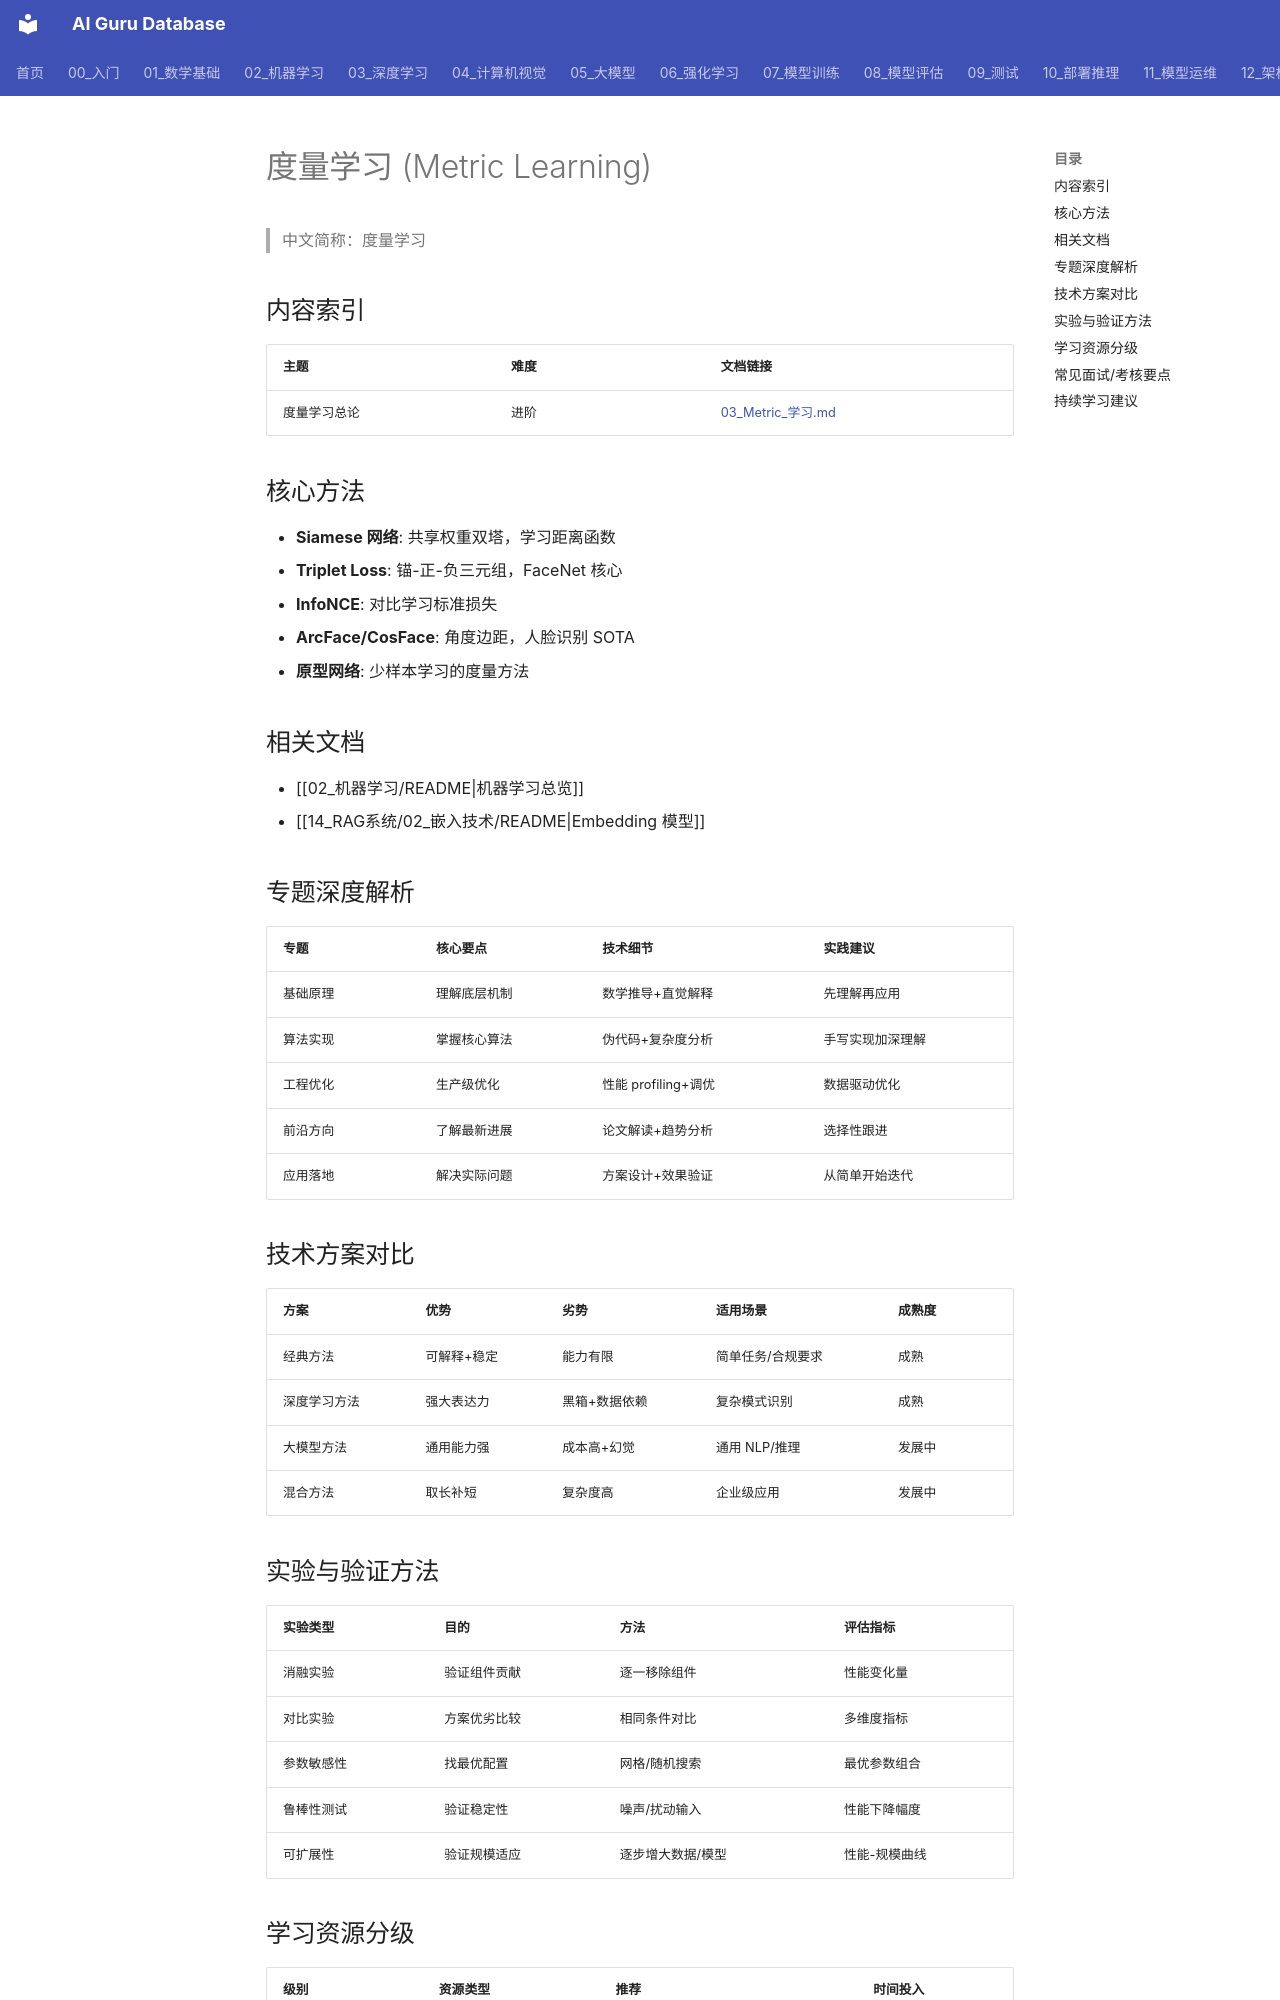

repository: ai-guru-global/ai-guru-database · page: 02_机器学习/13_学习范式/02_Metric_学习_索引/index.html · generator: mkdocs

---
title: 度量学习 (Metric Learning)
category: 02-machine-learning
tags: ["metric-learning", "siamese", "embedding"]
summary: "度量学习子目录：学习样本间的距离/相似度度量。"
created: 2026-07-21
updated: 2026-07-21
tier: supporting
sources: []

name_zh: "度量学习"
---
# 度量学习 (Metric Learning)

> 中文简称：度量学习

## 内容索引

| 主题 | 难度 | 文档链接 |
|------|------|---------|
| 度量学习总论 | 进阶 | [03_Metric_学习.md](./03_Metric_学习.md) |

## 核心方法

- **Siamese 网络**: 共享权重双塔，学习距离函数
- **Triplet Loss**: 锚-正-负三元组，FaceNet 核心
- **InfoNCE**: 对比学习标准损失
- **ArcFace/CosFace**: 角度边距，人脸识别 SOTA
- **原型网络**: 少样本学习的度量方法

## 相关文档

- [[02_机器学习/README|机器学习总览]]
- [[14_RAG系统/02_嵌入技术/README|Embedding 模型]]

## 专题深度解析

| 专题 | 核心要点 | 技术细节 | 实践建议 |
|------|----------|----------|----------|
| 基础原理 | 理解底层机制 | 数学推导+直觉解释 | 先理解再应用 |
| 算法实现 | 掌握核心算法 | 伪代码+复杂度分析 | 手写实现加深理解 |
| 工程优化 | 生产级优化 | 性能 profiling+调优 | 数据驱动优化 |
| 前沿方向 | 了解最新进展 | 论文解读+趋势分析 | 选择性跟进 |
| 应用落地 | 解决实际问题 | 方案设计+效果验证 | 从简单开始迭代 |

## 技术方案对比

| 方案 | 优势 | 劣势 | 适用场景 | 成熟度 |
|------|------|------|----------|--------|
| 经典方法 | 可解释+稳定 | 能力有限 | 简单任务/合规要求 | 成熟 |
| 深度学习方法 | 强大表达力 | 黑箱+数据依赖 | 复杂模式识别 | 成熟 |
| 大模型方法 | 通用能力强 | 成本高+幻觉 | 通用 NLP/推理 | 发展中 |
| 混合方法 | 取长补短 | 复杂度高 | 企业级应用 | 发展中 |
